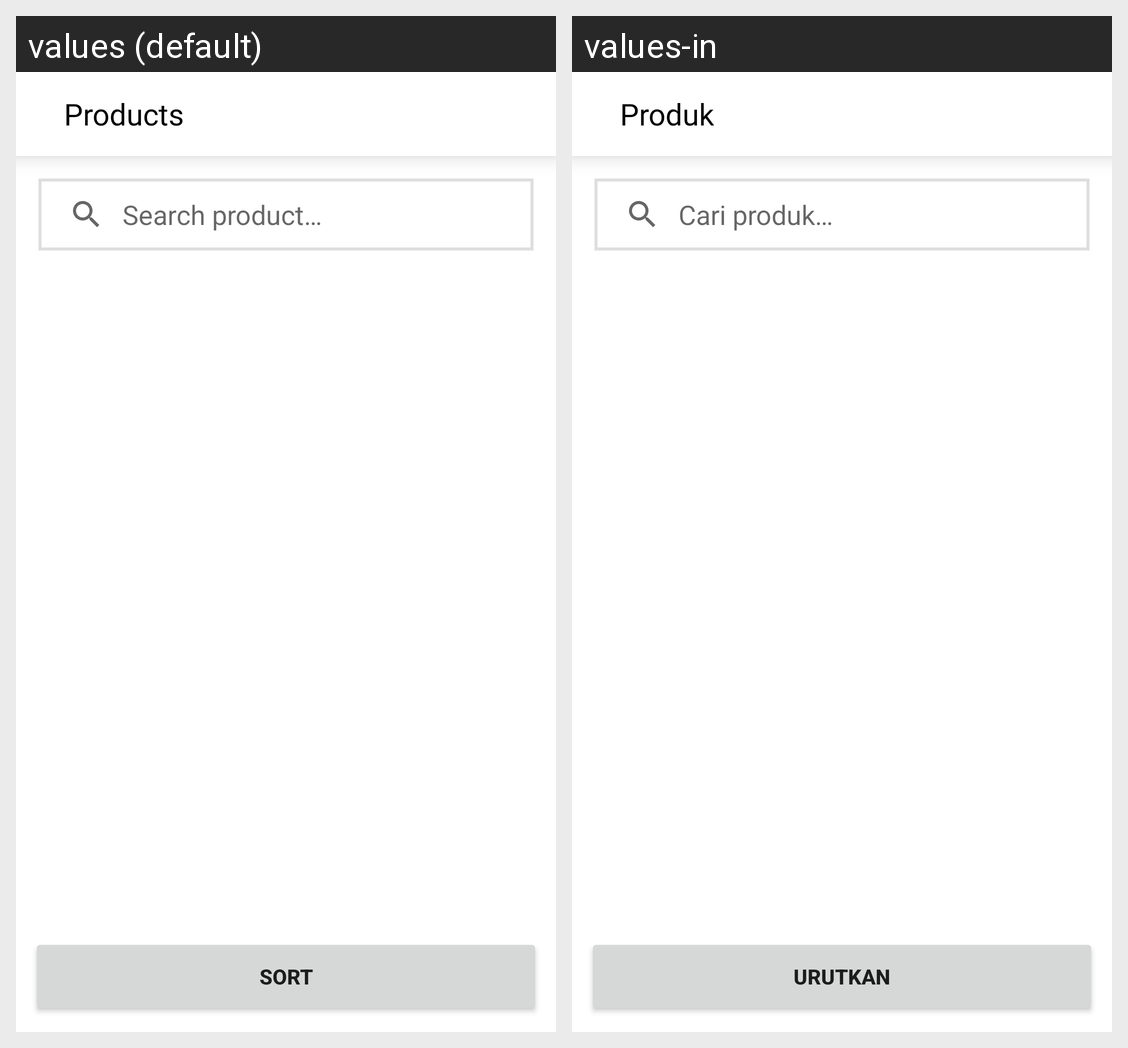

For this localized Android screen grid, give each drawn string resource with its value in every locale shown.
Android screen res/layout/activity_product_page.xml rendered under 2 locales, left to right: values (default), values-in. Device: Nexus 5 (rendered at 1080×1920; each locale shown at half size, 540×960, under a caption strip naming it); theme Theme.PetDiary.
Strings drawn on this screen, with the default value and each locale's value (text and hints the layout hard-codes, and strings that could not be matched under every locale, appear in the picture but are not listed):

product
  values: Products
  values-in: Produk

search_product
  values: Search product…
  values-in: Cari produk…

sort
  values: Sort
  values-in: Urutkan
